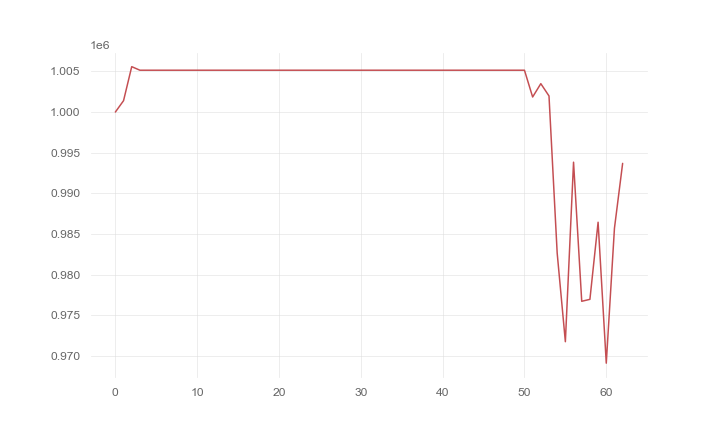

The file beside this chart, header and first rows:
, 0
0, 1000000
1, 1001396
2, 1005578
3, 1005142
4, 1005142
5, 1005142
6, 1005142
7, 1005142
8, 1005142
9, 1005142
10, 1005142
11, 1005142
12, 1005142
13, 1005142
14, 1005142
15, 1005142
16, 1005142
17, 1005142
18, 1005142
19, 1005142
20, 1005142
21, 1005142
22, 1005142
23, 1005142
24, 1005142
25, 1005142
26, 1005142
27, 1005142
28, 1005142
29, 1005142
30, 1005142
31, 1005142
32, 1005142
33, 1005142
34, 1005142
35, 1005142
36, 1005142
37, 1005142
38, 1005142
39, 1005142
40, 1005142
41, 1005142
42, 1005142
43, 1005142
44, 1005142
45, 1005142
46, 1005142
47, 1005142
48, 1005142
49, 1005142
50, 1005142
51, 1001850
52, 1003490
53, 1001977
54, 982658
55, 971768
56, 993834
57, 976737
58, 976976
59, 986454
... 3 more rows
